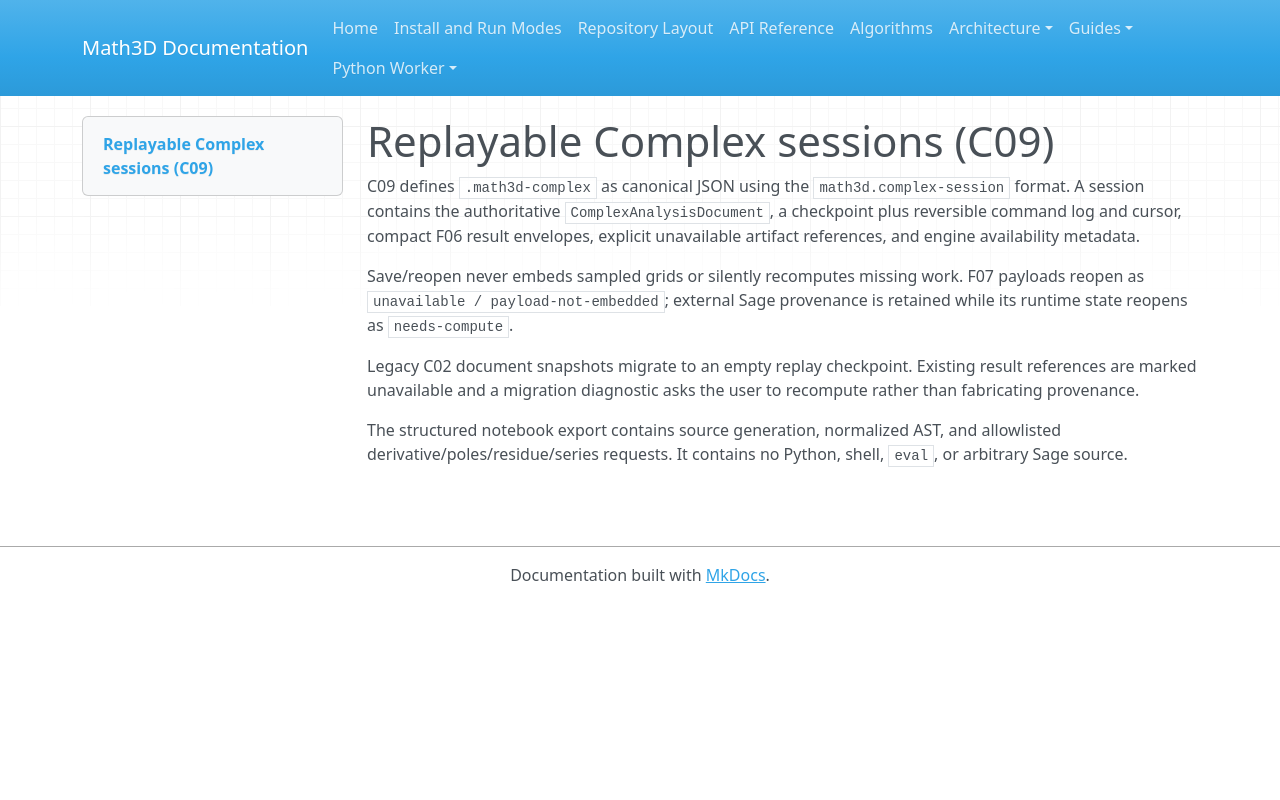

repository: expert10000/Math3D · page: complex-session-persistence/index.html · generator: mkdocs

# Replayable Complex sessions (C09)

C09 defines `.math3d-complex` as canonical JSON using the
`math3d.complex-session` format. A session contains the authoritative
`ComplexAnalysisDocument`, a checkpoint plus reversible command log and cursor,
compact F06 result envelopes, explicit unavailable artifact references, and engine
availability metadata.

Save/reopen never embeds sampled grids or silently recomputes missing work. F07
payloads reopen as `unavailable / payload-not-embedded`; external Sage provenance is
retained while its runtime state reopens as `needs-compute`.

Legacy C02 document snapshots migrate to an empty replay checkpoint. Existing result
references are marked unavailable and a migration diagnostic asks the user to
recompute rather than fabricating provenance.

The structured notebook export contains source generation, normalized AST, and
allowlisted derivative/poles/residue/series requests. It contains no Python, shell,
`eval`, or arbitrary Sage source.
